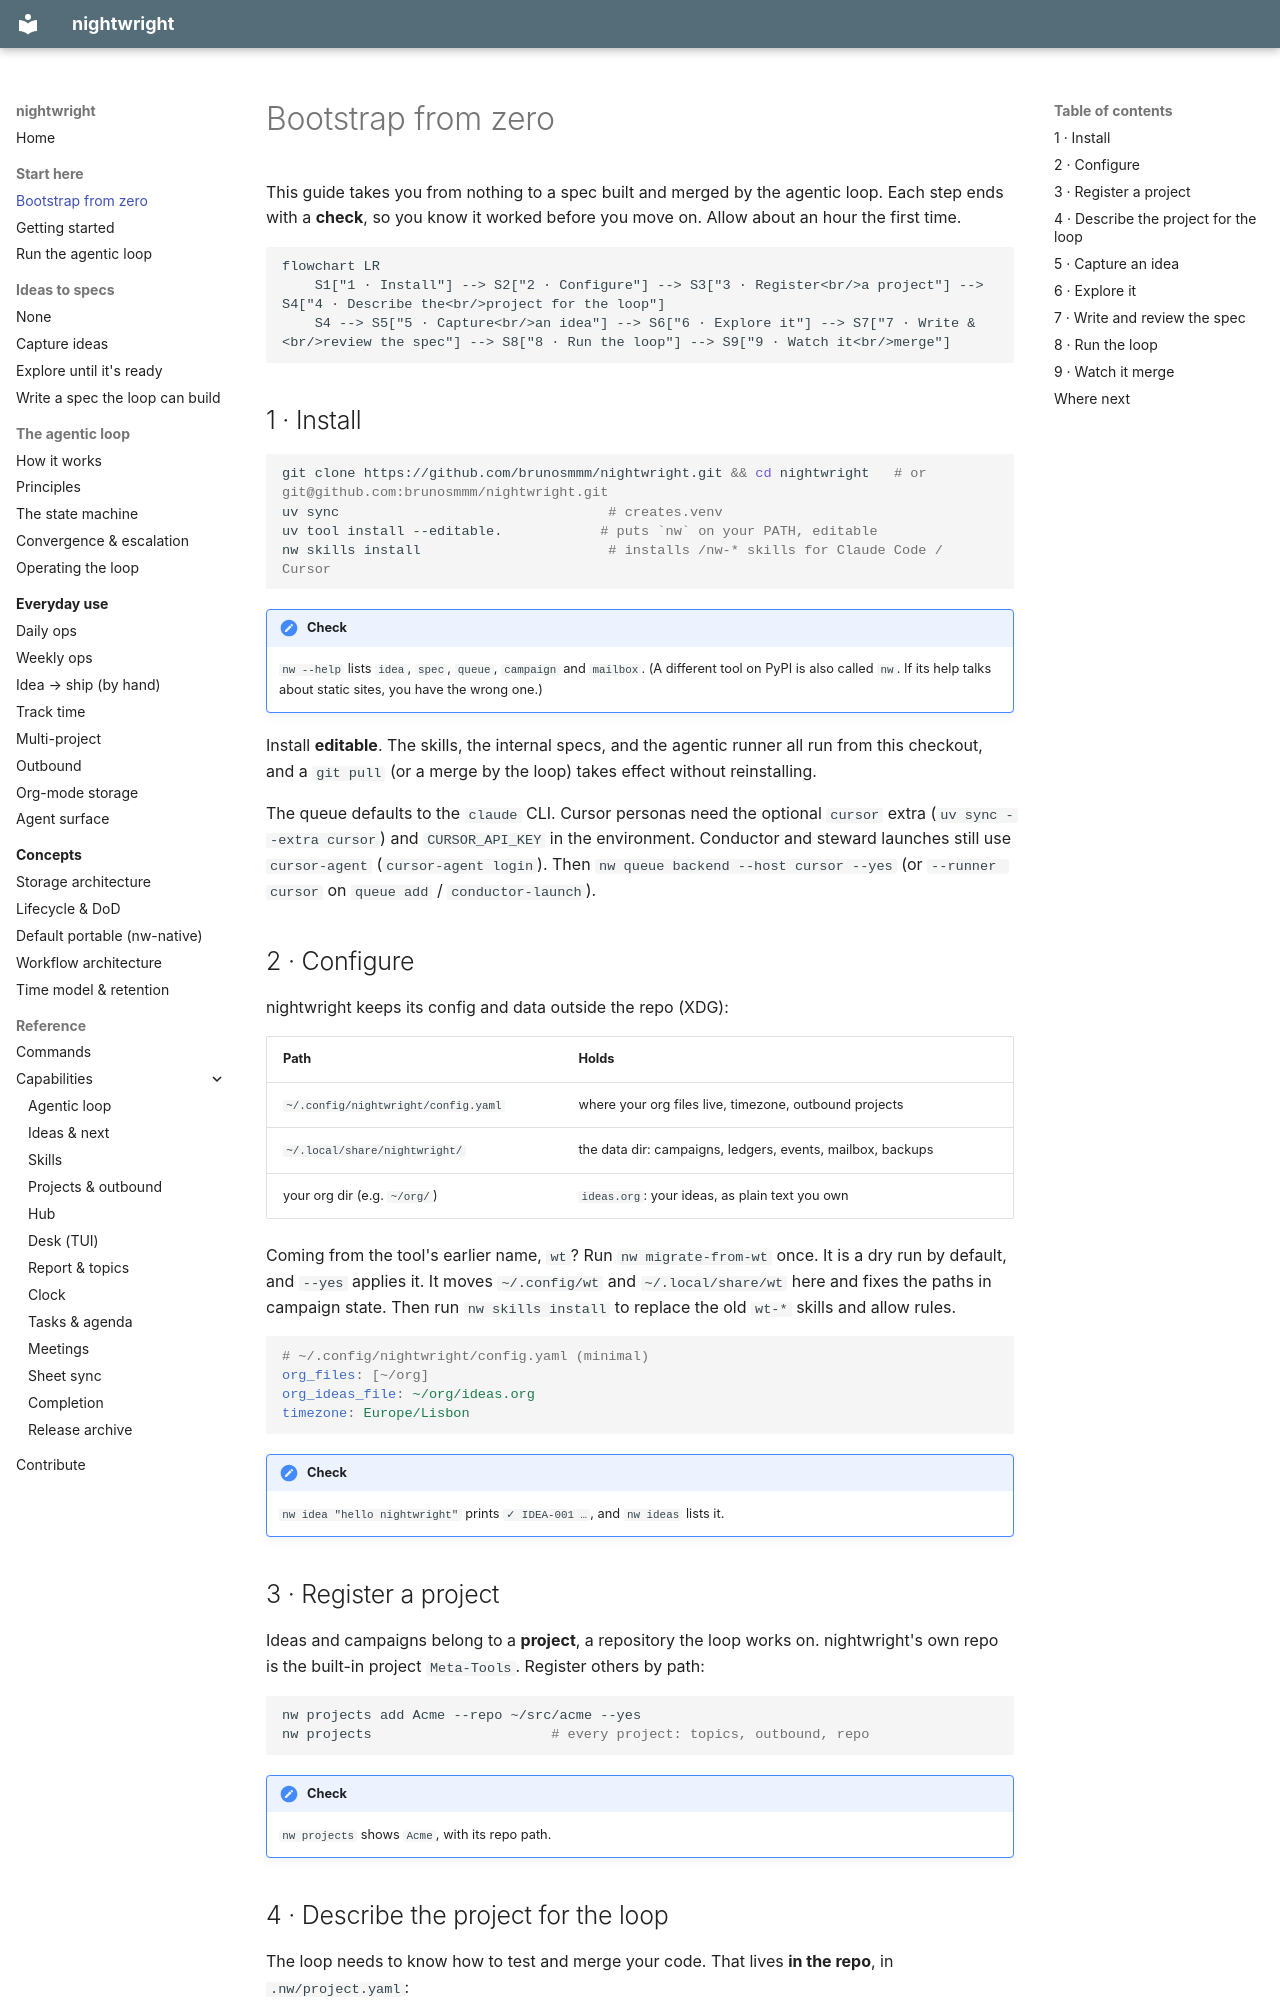

repository: brunosmmm/nightwright · page: guides/bootstrap/index.html · generator: mkdocs

# Bootstrap from zero

This guide takes you from nothing to a spec built and merged by the agentic loop. Each step
ends with a **check**, so you know it worked before you move on. Allow about an hour the
first time.

```mermaid
flowchart LR
    S1["1 · Install"] --> S2["2 · Configure"] --> S3["3 · Register<br/>a project"] --> S4["4 · Describe the<br/>project for the loop"]
    S4 --> S5["5 · Capture<br/>an idea"] --> S6["6 · Explore it"] --> S7["7 · Write &<br/>review the spec"] --> S8["8 · Run the loop"] --> S9["9 · Watch it<br/>merge"]
```

## 1 · Install

```bash
git clone https://github.com/brunosmmm/nightwright.git && cd nightwright   # or git@github.com:brunosmmm/nightwright.git
uv sync                                 # creates.venv
uv tool install --editable.            # puts `nw` on your PATH, editable
nw skills install                       # installs /nw-* skills for Claude Code / Cursor
```

!!! check "Check"
    `nw --help` lists `idea`, `spec`, `queue`, `campaign` and `mailbox`. (A different tool on
    PyPI is also called `nw`. If its help talks about static sites, you have the wrong one.)

Install **editable**. The skills, the internal specs, and the agentic runner all run from
this checkout, and a `git pull` (or a merge by the loop) takes effect without reinstalling.

The queue defaults to the `claude` CLI. Cursor personas need the optional `cursor`
extra (`uv sync --extra cursor`) and `CURSOR_API_KEY` in the environment.
Conductor and steward launches still use `cursor-agent` (`cursor-agent login`).
Then `nw queue backend --host cursor --yes` (or `--runner cursor` on `queue add` /
`conductor-launch`).

## 2 · Configure

nightwright keeps its config and data outside the repo (XDG):

| Path | Holds |
|---|---|
| `~/.config/nightwright/config.yaml` | where your org files live, timezone, outbound projects |
| `~/.local/share/nightwright/` | the data dir: campaigns, ledgers, events, mailbox, backups |
| your org dir (e.g. `~/org/`) | `ideas.org`: your ideas, as plain text you own |

Coming from the tool's earlier name, `wt`? Run `nw migrate-from-wt` once. It is a dry run by
default, and `--yes` applies it. It moves `~/.config/wt` and `~/.local/share/wt` here and fixes
the paths in campaign state. Then run `nw skills install` to replace the old `wt-*` skills and
allow rules.

```yaml
# ~/.config/nightwright/config.yaml (minimal)
org_files: [~/org]
org_ideas_file: ~/org/ideas.org
timezone: Europe/Lisbon
```

!!! check "Check"
    `nw idea "hello nightwright"` prints `✓ IDEA-001 …`, and `nw ideas` lists it.

## 3 · Register a project

Ideas and campaigns belong to a **project**, a repository the loop works on. nightwright's own repo
is the built-in project `Meta-Tools`. Register others by path:

```bash
nw projects add Acme --repo ~/src/acme --yes
nw projects                      # every project: topics, outbound, repo
```

!!! check "Check"
    `nw projects` shows `Acme`, with its repo path.
